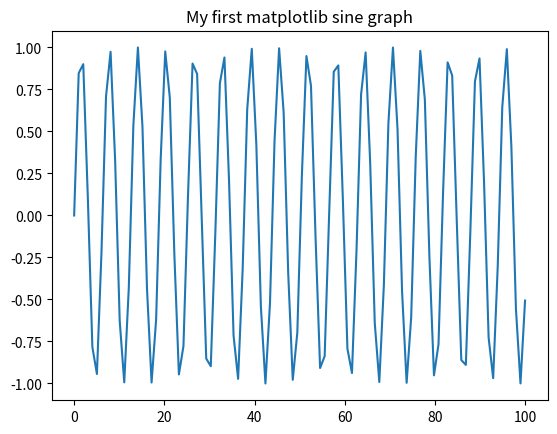

Generate this figure with matplotlib:
import matplotlib.pyplot as plt
import numpy as np

# Prepare the data
x = np.linspace(0, 100, 100) # x axis
y = np.sin(x) # y values

# Plot the data
plt.plot(x, y, label="sine")

# Create a title
plt.title("My first matplotlib sine graph")

# Show the plot
plt.show()